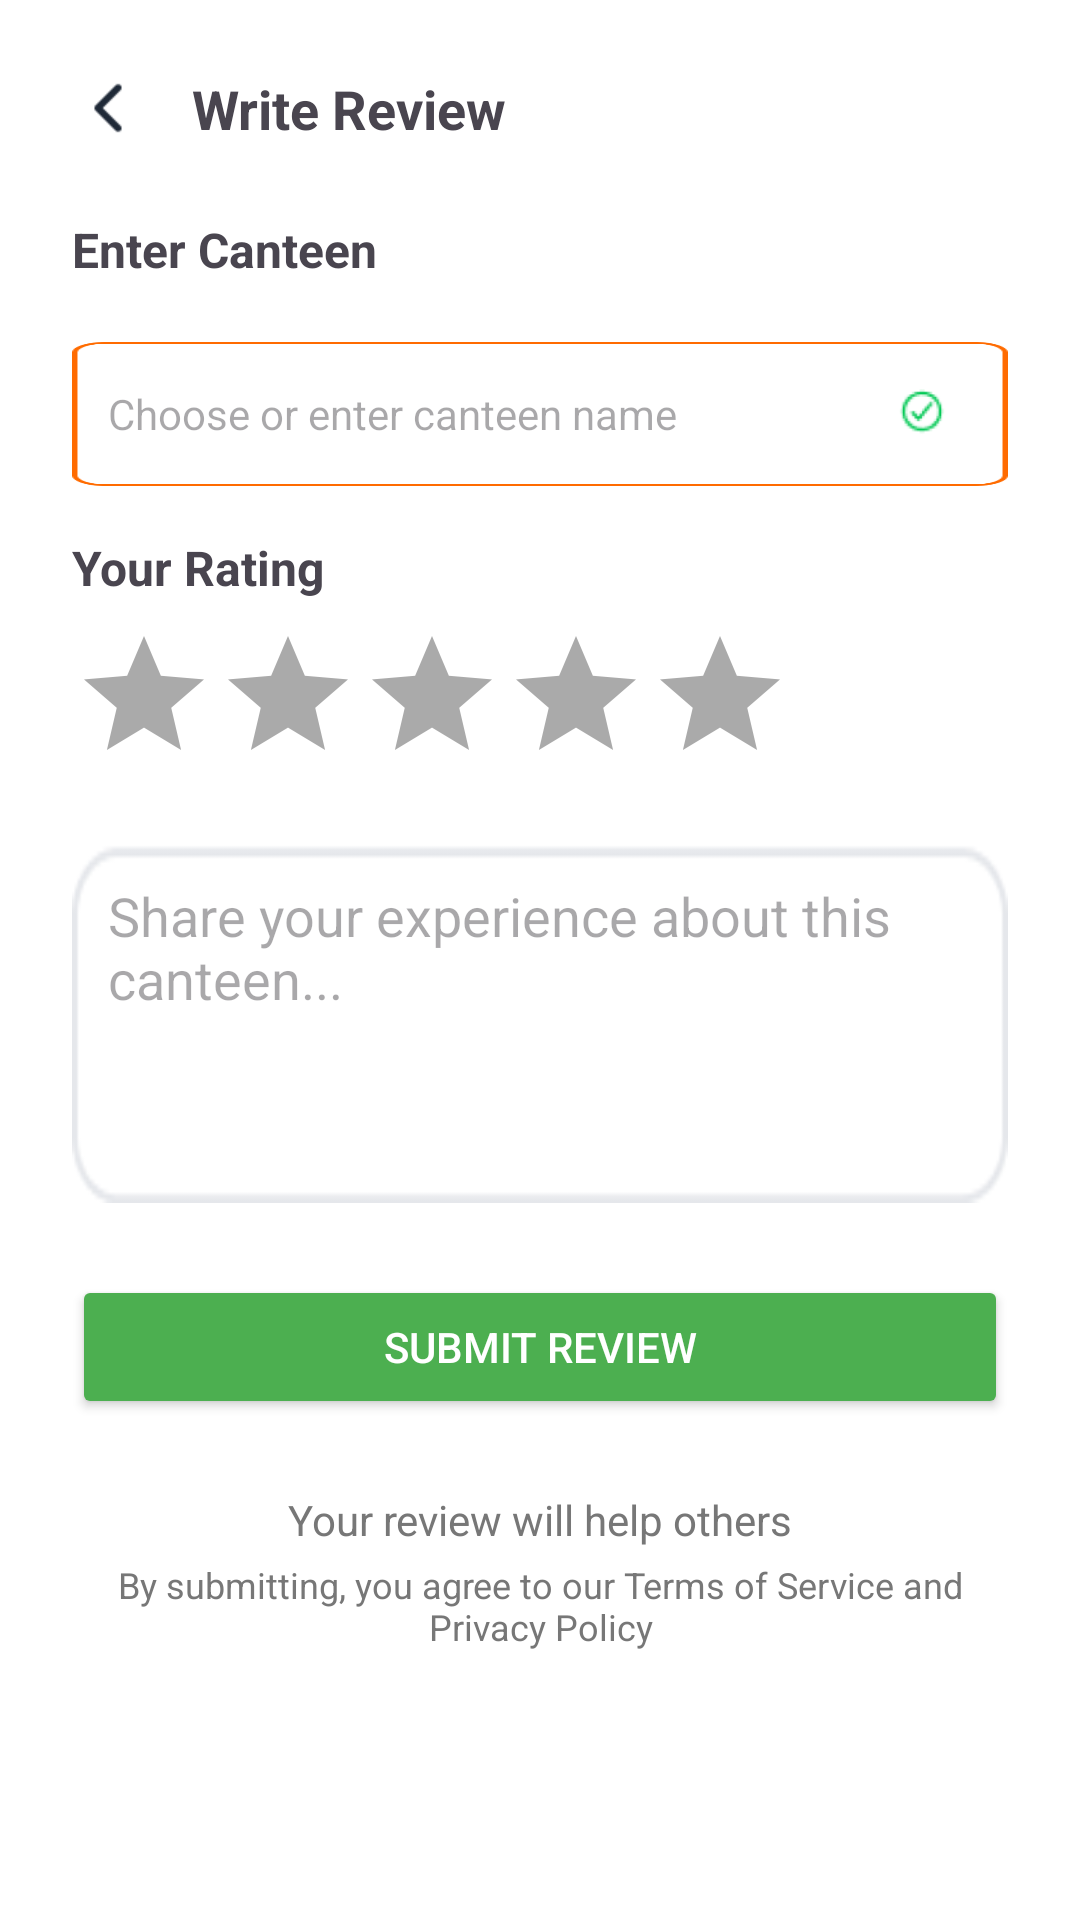

Android layout source for this screen:
<!-- AndroidManifest.xml: application theme Theme.CampusBites -->
<!-- res/layout/activity_review1.xml -->
<?xml version="1.0" encoding="utf-8"?>
<androidx.constraintlayout.widget.ConstraintLayout xmlns:android="http://schemas.android.com/apk/res/android"
    xmlns:app="http://schemas.android.com/apk/res-auto"
    xmlns:tools="http://schemas.android.com/tools"
    android:id="@+id/main"
    android:layout_width="match_parent"
    android:layout_height="match_parent"
    tools:context=".review1"
    android:background="#FFFFFF">

    <ScrollView
        android:layout_width="match_parent"
        android:layout_height="0dp"
        android:layout_margin="24dp"
        app:layout_constraintTop_toTopOf="parent"
        app:layout_constraintBottom_toBottomOf="parent">

        <LinearLayout
            android:layout_width="match_parent"
            android:layout_height="wrap_content"
            android:orientation="vertical">

            
            <LinearLayout
                android:layout_width="match_parent"
                android:layout_height="wrap_content"
                android:orientation="horizontal"
                android:gravity="center_vertical">

                <ImageView
                    android:layout_width="24dp"
                    android:layout_height="24dp"
                    android:src="@drawable/group"
                    android:contentDescription="Back" />

                <TextView
                    android:layout_width="wrap_content"
                    android:layout_height="wrap_content"
                    android:text="Write Review"
                    android:textSize="18sp"
                    android:textStyle="bold"
                    android:layout_marginStart="16dp" />
            </LinearLayout>

            
            <TextView
                android:layout_width="match_parent"
                android:layout_height="wrap_content"
                android:text="Enter Canteen"
                android:textSize="16sp"
                android:textStyle="bold"
                android:layout_marginTop="24dp" />

            <AutoCompleteTextView
                android:id="@+id/canteen_input"
                android:layout_width="match_parent"
                android:layout_height="48dp"
                android:background="@drawable/frame"
                android:hint="Choose or enter canteen name"
                android:paddingStart="12dp"
                android:layout_marginTop="20dp"
                android:paddingEnd="40dp"
                android:textSize="14sp" />

            <ImageView
                android:layout_width="35dp"
                android:layout_height="20dp"
                android:layout_gravity="end"
                android:layout_marginTop="-36dp"
                android:layout_marginEnd="12dp"
                android:contentDescription="Valid"
                android:src="@drawable/check" />

            
            <TextView
                android:layout_width="match_parent"
                android:layout_height="wrap_content"
                android:text="Your Rating"
                android:textSize="16sp"
                android:textStyle="bold"
                android:layout_marginTop="32dp" />

            <RatingBar
                android:id="@+id/rating_bar"
                android:layout_width="wrap_content"
                android:layout_height="wrap_content"
                android:numStars="5"
                android:stepSize="1"
                android:isIndicator="false"
                android:theme="@style/RatingBarStyle"
                android:scaleX="1.0"
                android:scaleY="1.0"
                android:layout_marginTop="8dp" />


            
            <EditText
                android:id="@+id/review_input"
                android:layout_width="match_parent"
                android:layout_height="120dp"
                android:background="@drawable/recs"
                android:hint="Share your experience about this canteen..."
                android:padding="12dp"
                android:layout_marginTop="16dp"
                android:gravity="top|start"
                android:inputType="textMultiLine" />

            
            <Button
                android:id="@+id/submit_button"
                android:layout_width="match_parent"
                android:layout_height="48dp"
                android:text="Submit Review"
                android:textColor="#FFFFFF"
                android:backgroundTint="#4CAF50"
                android:layout_marginTop="24dp" />

            
            <TextView
                android:layout_width="match_parent"
                android:layout_height="wrap_content"
                android:text="Your review will help others"
                android:textAlignment="center"
                android:layout_marginTop="24dp"
                android:textColor="#777777" />

            <TextView
                android:layout_width="match_parent"
                android:layout_height="wrap_content"
                android:text="By submitting, you agree to our Terms of Service and Privacy Policy"
                android:textSize="12sp"
                android:textAlignment="center"
                android:textColor="#777777"
                android:layout_marginTop="4dp" />
        </LinearLayout>
    </ScrollView>
</androidx.constraintlayout.widget.ConstraintLayout>
<!-- resources referenced by this layout -->
<resources>
  <!-- drawable check: png bitmap (drawable, 2174 bytes) -->
  <!-- drawable frame: png bitmap (drawable, 2897 bytes) -->
  <!-- drawable group: png bitmap (drawable, 458 bytes) -->
  <!-- drawable recs: png bitmap (drawable, 1209 bytes) -->
  <style name="RatingBarStyle" parent="@android:style/Widget.RatingBar">
          <item name="android:progressTint">@android:color/holo_orange_light</item>
          <item name="android:secondaryProgressTint">@android:color/darker_gray</item>
          <item name="android:progressBackgroundTint">@android:color/darker_gray</item>
      </style>
  <style name="Theme.CampusBites" parent="Base.Theme.CampusBites" />
  <style name="Base.Theme.CampusBites" parent="Theme.Material3.DayNight.NoActionBar">
          
          
      </style>
</resources>
